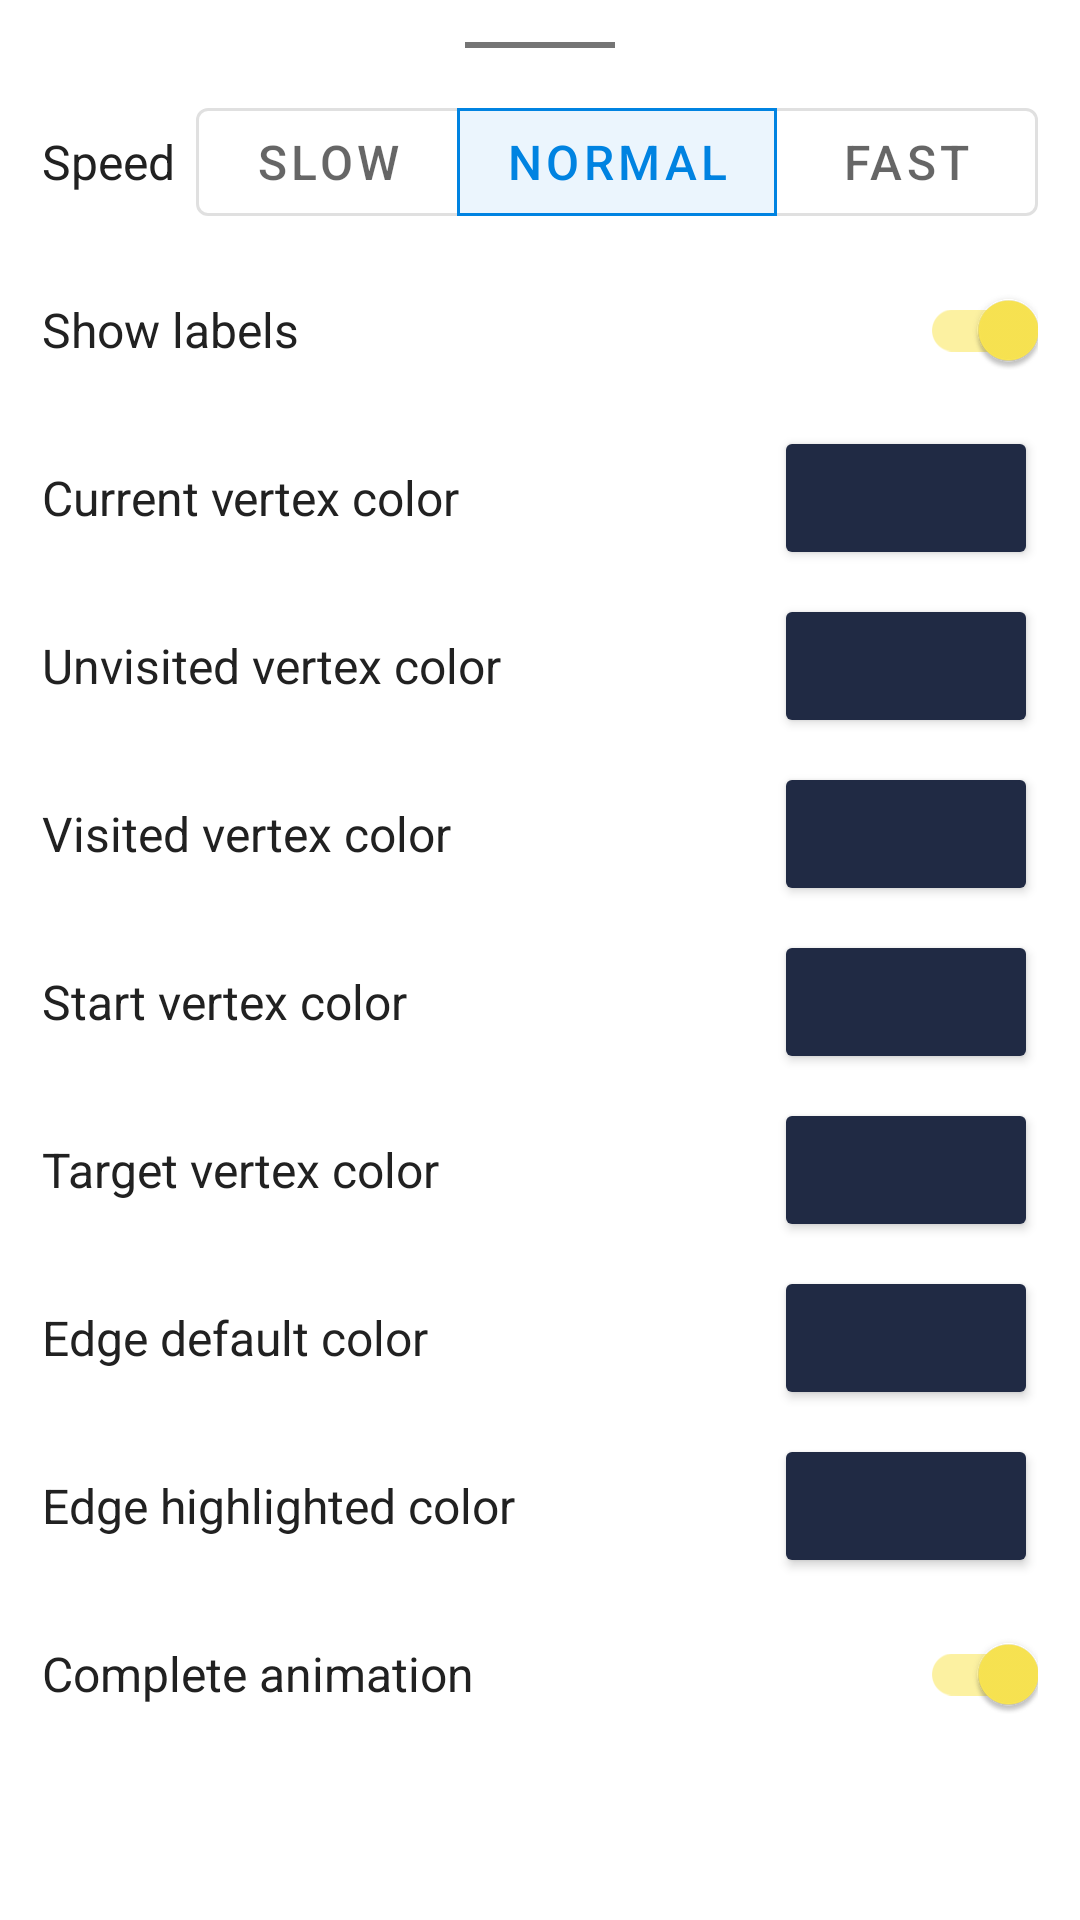

Write the Android layout XML for this screen, with the resource values it uses.
<!-- AndroidManifest.xml: application theme Theme.GoAlgo -->
<!-- res/layout/bottom_sheet_graph_config.xml -->
<?xml version="1.0" encoding="utf-8"?>
<ScrollView xmlns:android="http://schemas.android.com/apk/res/android"
    xmlns:app="http://schemas.android.com/apk/res-auto"
    android:layout_width="match_parent"
    android:layout_height="wrap_content">

    <LinearLayout
        android:layout_width="match_parent"
        android:layout_height="wrap_content"
        android:orientation="vertical"
        android:padding="@dimen/spacing_normal">

        <View
            android:layout_width="50dp"
            android:layout_height="2dp"
            android:layout_gravity="center_horizontal"
            android:layout_marginBottom="@dimen/spacing_small"
            android:background="@color/grey" />

        <RelativeLayout
            android:layout_width="match_parent"
            android:layout_height="wrap_content"
            android:layout_marginVertical="@dimen/spacing_tiny">

            <TextView
                android:layout_width="wrap_content"
                android:layout_height="wrap_content"
                android:layout_centerVertical="true"
                android:text="Speed" />

            <com.google.android.material.button.MaterialButtonToggleGroup
                android:id="@+id/speed_buttonGroup"
                android:layout_width="wrap_content"
                android:layout_height="wrap_content"
                android:layout_alignParentEnd="true"
                app:checkedButton="@id/speed_normal_button"
                app:singleSelection="true">

                <com.google.android.material.button.MaterialButton
                    android:id="@+id/speed_slow_button"
                    style="@style/Widget.MaterialComponents.Button.OutlinedButton"
                    android:layout_width="wrap_content"
                    android:layout_height="wrap_content"
                    android:text="Slow" />

                <com.google.android.material.button.MaterialButton
                    android:id="@+id/speed_normal_button"
                    style="@style/Widget.MaterialComponents.Button.OutlinedButton"
                    android:layout_width="wrap_content"
                    android:layout_height="wrap_content"
                    android:text="Normal" />

                <com.google.android.material.button.MaterialButton
                    android:id="@+id/speed_fast_button"
                    style="@style/Widget.MaterialComponents.Button.OutlinedButton"
                    android:layout_width="wrap_content"
                    android:layout_height="wrap_content"
                    android:text="Fast" />

            </com.google.android.material.button.MaterialButtonToggleGroup>

        </RelativeLayout>

        <RelativeLayout
            android:layout_width="match_parent"
            android:layout_height="wrap_content"
            android:layout_marginVertical="@dimen/spacing_tiny">

            <TextView
                android:layout_width="wrap_content"
                android:layout_height="wrap_content"
                android:layout_centerVertical="true"
                android:text="Show labels" />

            <com.google.android.material.switchmaterial.SwitchMaterial
                android:id="@+id/showLabels_switch"
                android:layout_width="wrap_content"
                android:layout_height="wrap_content"
                android:layout_alignParentEnd="true"
                android:checked="true" />

        </RelativeLayout>

        <RelativeLayout
            android:layout_width="match_parent"
            android:layout_height="wrap_content"
            android:layout_marginVertical="@dimen/spacing_tiny">

            <TextView
                android:layout_width="wrap_content"
                android:layout_height="wrap_content"
                android:layout_centerVertical="true"
                android:text="Current vertex color" />

            <Button
                android:id="@+id/showCurrentColorPicker_button"
                android:layout_width="wrap_content"
                android:layout_height="wrap_content"
                android:layout_alignParentEnd="true" />

        </RelativeLayout>

        <RelativeLayout
            android:layout_width="match_parent"
            android:layout_height="wrap_content"
            android:layout_marginVertical="@dimen/spacing_tiny">

            <TextView
                android:layout_width="wrap_content"
                android:layout_height="wrap_content"
                android:layout_centerVertical="true"
                android:text="Unvisited vertex color" />

            <Button
                android:id="@+id/showUnvisitedColorPicker_button"
                android:layout_width="wrap_content"
                android:layout_height="wrap_content"
                android:layout_alignParentEnd="true" />

        </RelativeLayout>

        <RelativeLayout
            android:layout_width="match_parent"
            android:layout_height="wrap_content"
            android:layout_marginVertical="@dimen/spacing_tiny">

            <TextView
                android:layout_width="wrap_content"
                android:layout_height="wrap_content"
                android:layout_centerVertical="true"
                android:text="Visited vertex color" />

            <Button
                android:id="@+id/showVisitedColorPicker_button"
                android:layout_width="wrap_content"
                android:layout_height="wrap_content"
                android:layout_alignParentEnd="true" />

        </RelativeLayout>

        <RelativeLayout
            android:layout_width="match_parent"
            android:layout_height="wrap_content"
            android:layout_marginVertical="@dimen/spacing_tiny">

            <TextView
                android:layout_width="wrap_content"
                android:layout_height="wrap_content"
                android:layout_centerVertical="true"
                android:text="Start vertex color" />

            <Button
                android:id="@+id/showStartVertexColorPicker_button"
                android:layout_width="wrap_content"
                android:layout_height="wrap_content"
                android:layout_alignParentEnd="true" />

        </RelativeLayout>

        <RelativeLayout
            android:layout_width="match_parent"
            android:layout_height="wrap_content"
            android:layout_marginVertical="@dimen/spacing_tiny">

            <TextView
                android:layout_width="wrap_content"
                android:layout_height="wrap_content"
                android:layout_centerVertical="true"
                android:text="Target vertex color" />

            <Button
                android:id="@+id/showTargetVertexColorPicker_button"
                android:layout_width="wrap_content"
                android:layout_height="wrap_content"
                android:layout_alignParentEnd="true" />

        </RelativeLayout>

        <RelativeLayout
            android:layout_width="match_parent"
            android:layout_height="wrap_content"
            android:layout_marginVertical="@dimen/spacing_tiny">

            <TextView
                android:layout_width="wrap_content"
                android:layout_height="wrap_content"
                android:layout_centerVertical="true"
                android:text="Edge default color" />

            <Button
                android:id="@+id/showEdgeDefaultColorPicker_button"
                android:layout_width="wrap_content"
                android:layout_height="wrap_content"
                android:layout_alignParentEnd="true" />

        </RelativeLayout>

        <RelativeLayout
            android:layout_width="match_parent"
            android:layout_height="wrap_content"
            android:layout_marginVertical="@dimen/spacing_tiny">

            <TextView
                android:layout_width="wrap_content"
                android:layout_height="wrap_content"
                android:layout_centerVertical="true"
                android:text="Edge highlighted color" />

            <Button
                android:id="@+id/showEdgeHighlightedColorPicker_button"
                android:layout_width="wrap_content"
                android:layout_height="wrap_content"
                android:layout_alignParentEnd="true" />

        </RelativeLayout>

        <RelativeLayout
            android:layout_width="match_parent"
            android:layout_height="wrap_content"
            android:layout_marginVertical="@dimen/spacing_tiny">

            <TextView
                android:layout_width="wrap_content"
                android:layout_height="wrap_content"
                android:layout_centerVertical="true"
                android:text="Complete animation" />

            <com.google.android.material.switchmaterial.SwitchMaterial
                android:id="@+id/toggleCompleteAnimation_switch"
                android:layout_width="wrap_content"
                android:layout_height="wrap_content"
                android:layout_alignParentEnd="true"
                android:checked="true" />

        </RelativeLayout>

    </LinearLayout>

</ScrollView>
<!-- resources referenced by this layout -->
<resources>
  <color name="grey">#757575</color>
  <dimen name="spacing_normal">14dp</dimen>
  <dimen name="spacing_small">10dp</dimen>
  <dimen name="spacing_tiny">4dp</dimen>
  <style name="Theme.GoAlgo" parent="Theme.MaterialComponents.DayNight.NoActionBar">
          <item name="android:windowBackground">@android:color/transparent</item>
  
          <item name="android:textColor">@color/dark_grey</item>
          
          <item name="colorPrimary">@color/blue_600</item>
          <item name="colorPrimaryVariant">@color/blue_800</item>
          <item name="colorOnPrimary">@color/white</item>
          
          <item name="colorSecondary">@color/yellow_500</item>
          <item name="colorSecondaryVariant">@color/yellow_900</item>
          <item name="colorOnSecondary">@color/black</item>
          
          <item name="android:statusBarColor" tools:targetApi="l">?attr/colorPrimaryVariant</item>
          
          <item name="android:textSize">@dimen/font_normal</item>
          <item name="colorControlNormal">@color/grey</item>
          <item name="colorButtonNormal">@color/navy_blue</item>
      </style>
  <color name="dark_grey">#212121</color>
  <color name="blue_600">#0083e1</color>
  <color name="blue_800">#0061bc</color>
  <color name="white">#FFFFFFFF</color>
  <color name="yellow_500">#fbe652</color>
  <color name="yellow_900">#f18837</color>
  <color name="black">#FF000000</color>
  <dimen name="font_normal">16sp</dimen>
  <color name="navy_blue">#202A44</color>
</resources>
